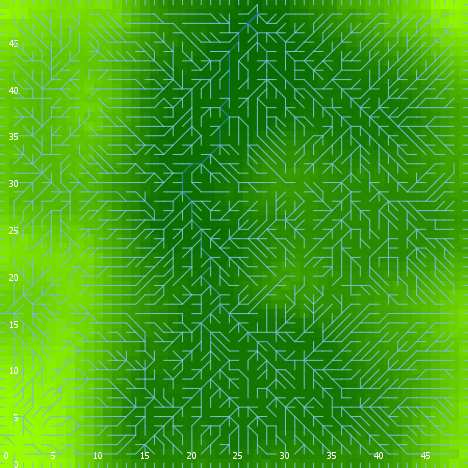

The table this chart was drawn from, first rows:
export-world data (NetLogo 6.0.4)
land_05_withInitialEcologicalCommunity.n…
05/26/2020 16:53:06:720 +0100
RANDOM STATE
0 0 -1727483681 434 -1.0707997391451403 …
GLOBALS
min-pxcor, max-pxcor, min-pycor, max-pycor, perspective, subject, nextIndex, directed-links, ticks, display-mode, ecol_brushfrequencyinflection, ecol_brushfrequencyrate, ecol_grassfrequencyinflection, ecol_grassfrequencyrate, ecol_woodfrequencyinflection, ecol_woodfrequencyrate, elevationdistribution, elev_algorithm-style, elev_featureanglerange, elev_inversioniterations, elev_noise, elev_numdepressions, elev_numprotuberances, elev_numranges
0, 49, 0, 49, 0, nobody, 2600, "UNDIRECTED", -1, "terrain", 13.74, 0.001191, 1.275, 0.1663, 39.33, 0.01915, [29.597424595206913 26.276837767335365 1…, "C#", 1.697, 0.1791, 4.845, 3, 3, 50
TURTLES
who, color, heading, xcor, ycor, shape, label, label-color, breed, hidden?, size, pen-size, pen-mode, numpoints
0, 95, 91, 22, 19, "default", "", 9.9, {breed flowholders}, true, 1, 1, "up", 
1, 25, 256, 7, 20, "default", "", 9.9, {breed flowholders}, true, 1, 1, "up", 
2, 115, 8, 42, 6, "default", "", 9.9, {breed flowholders}, true, 1, 1, "up", 
3, 75, 331, 36, 18, "default", "", 9.9, {breed flowholders}, true, 1, 1, "up", 
4, 105, 335, 1, 44, "default", "", 9.9, {breed flowholders}, true, 1, 1, "up", 
5, 5, 245, 15, 12, "default", "", 9.9, {breed flowholders}, true, 1, 1, "up", 
6, 65, 332, 24, 41, "default", "", 9.9, {breed flowholders}, true, 1, 1, "up", 
7, 135, 237, 31, 16, "default", "", 9.9, {breed flowholders}, true, 1, 1, "up", 
8, 55, 282, 3, 3, "default", "", 9.9, {breed flowholders}, true, 1, 1, "up", 
9, 35, 91, 39, 16, "default", "", 9.9, {breed flowholders}, true, 1, 1, "up", 
10, 35, 139, 16, 30, "default", "", 9.9, {breed flowholders}, true, 1, 1, "up", 
11, 45, 107, 31, 41, "default", "", 9.9, {breed flowholders}, true, 1, 1, "up", 
12, 5, 160, 28, 26, "default", "", 9.9, {breed flowholders}, true, 1, 1, "up", 
13, 105, 98, 32, 17, "default", "", 9.9, {breed flowholders}, true, 1, 1, "up", 
14, 115, 270, 16, 27, "default", "", 9.9, {breed flowholders}, true, 1, 1, "up", 
15, 35, 107, 11, 42, "default", "", 9.9, {breed flowholders}, true, 1, 1, "up", 
16, 5, 227, 31, 29, "default", "", 9.9, {breed flowholders}, true, 1, 1, "up", 
17, 125, 108, 20, 14, "default", "", 9.9, {breed flowholders}, true, 1, 1, "up", 
18, 97, 90, 49, 32, "line half", "", 9.9, {breed flowholders}, false, 1, 1, "up", 
19, 95, 274, 42, 20, "default", "", 9.9, {breed flowholders}, true, 1, 1, "up", 
20, 45, 137, 11, 2, "default", "", 9.9, {breed flowholders}, true, 1, 1, "up", 
21, 15, 254, 31, 9, "default", "", 9.9, {breed flowholders}, true, 1, 1, "up", 
22, 25, 63, 7, 14, "default", "", 9.9, {breed flowholders}, true, 1, 1, "up", 
23, 75, 281, 5, 35, "default", "", 9.9, {breed flowholders}, true, 1, 1, "up", 
24, 135, 309, 47, 31, "default", "", 9.9, {breed flowholders}, true, 1, 1, "up", 
25, 55, 17, 41, 4, "default", "", 9.9, {breed flowholders}, true, 1, 1, "up", 
26, 25, 344, 13, 3, "default", "", 9.9, {breed flowholders}, true, 1, 1, "up", 
27, 25, 175, 5, 34, "default", "", 9.9, {breed flowholders}, true, 1, 1, "up", 
28, 97, 270, 0, 31, "line half", "", 9.9, {breed flowholders}, false, 1, 1, "up", 
29, 25, 136, 38, 22, "default", "", 9.9, {breed flowholders}, true, 1, 1, "up", 
30, 55, 125, 44, 9, "default", "", 9.9, {breed flowholders}, true, 1, 1, "up", 
31, 135, 133, 36, 44, "default", "", 9.9, {breed flowholders}, true, 1, 1, "up", 
32, 105, 208, 44, 24, "default", "", 9.9, {breed flowholders}, true, 1, 1, "up", 
33, 65, 5, 22, 35, "default", "", 9.9, {breed flowholders}, true, 1, 1, "up", 
34, 95, 358, 40, 31, "default", "", 9.9, {breed flowholders}, true, 1, 1, "up", 
35, 65, 332, 40, 41, "default", "", 9.9, {breed flowholders}, true, 1, 1, "up", 
36, 45, 223, 27, 32, "default", "", 9.9, {breed flowholders}, true, 1, 1, "up", 
37, 115, 87, 25, 14, "default", "", 9.9, {breed flowholders}, true, 1, 1, "up", 
38, 15, 343, 37, 14, "default", "", 9.9, {breed flowholders}, true, 1, 1, "up", 
39, 25, 320, 9, 11, "default", "", 9.9, {breed flowholders}, true, 1, 1, "up", 
40, 75, 269, 39, 22, "default", "", 9.9, {breed flowholders}, true, 1, 1, "up", 
41, 15, 33, 14, 29, "default", "", 9.9, {breed flowholders}, true, 1, 1, "up", 
42, 75, 347, 1, 36, "default", "", 9.9, {breed flowholders}, true, 1, 1, "up", 
43, 45, 61, 23, 19, "default", "", 9.9, {breed flowholders}, true, 1, 1, "up", 
44, 15, 213, 27, 18, "default", "", 9.9, {breed flowholders}, true, 1, 1, "up", 
45, 15, 353, 9, 47, "default", "", 9.9, {breed flowholders}, true, 1, 1, "up", 
46, 55, 125, 4, 42, "default", "", 9.9, {breed flowholders}, true, 1, 1, "up", 
47, 55, 290, 14, 17, "default", "", 9.9, {breed flowholders}, true, 1, 1, "up", 
48, 95, 28, 44, 40, "default", "", 9.9, {breed flowholders}, true, 1, 1, "up", 
49, 15, 257, 31, 15, "default", "", 9.9, {breed flowholders}, true, 1, 1, "up", 
50, 115, 111, 3, 16, "default", "", 9.9, {breed flowholders}, true, 1, 1, "up", 
... 12,312 more rows
